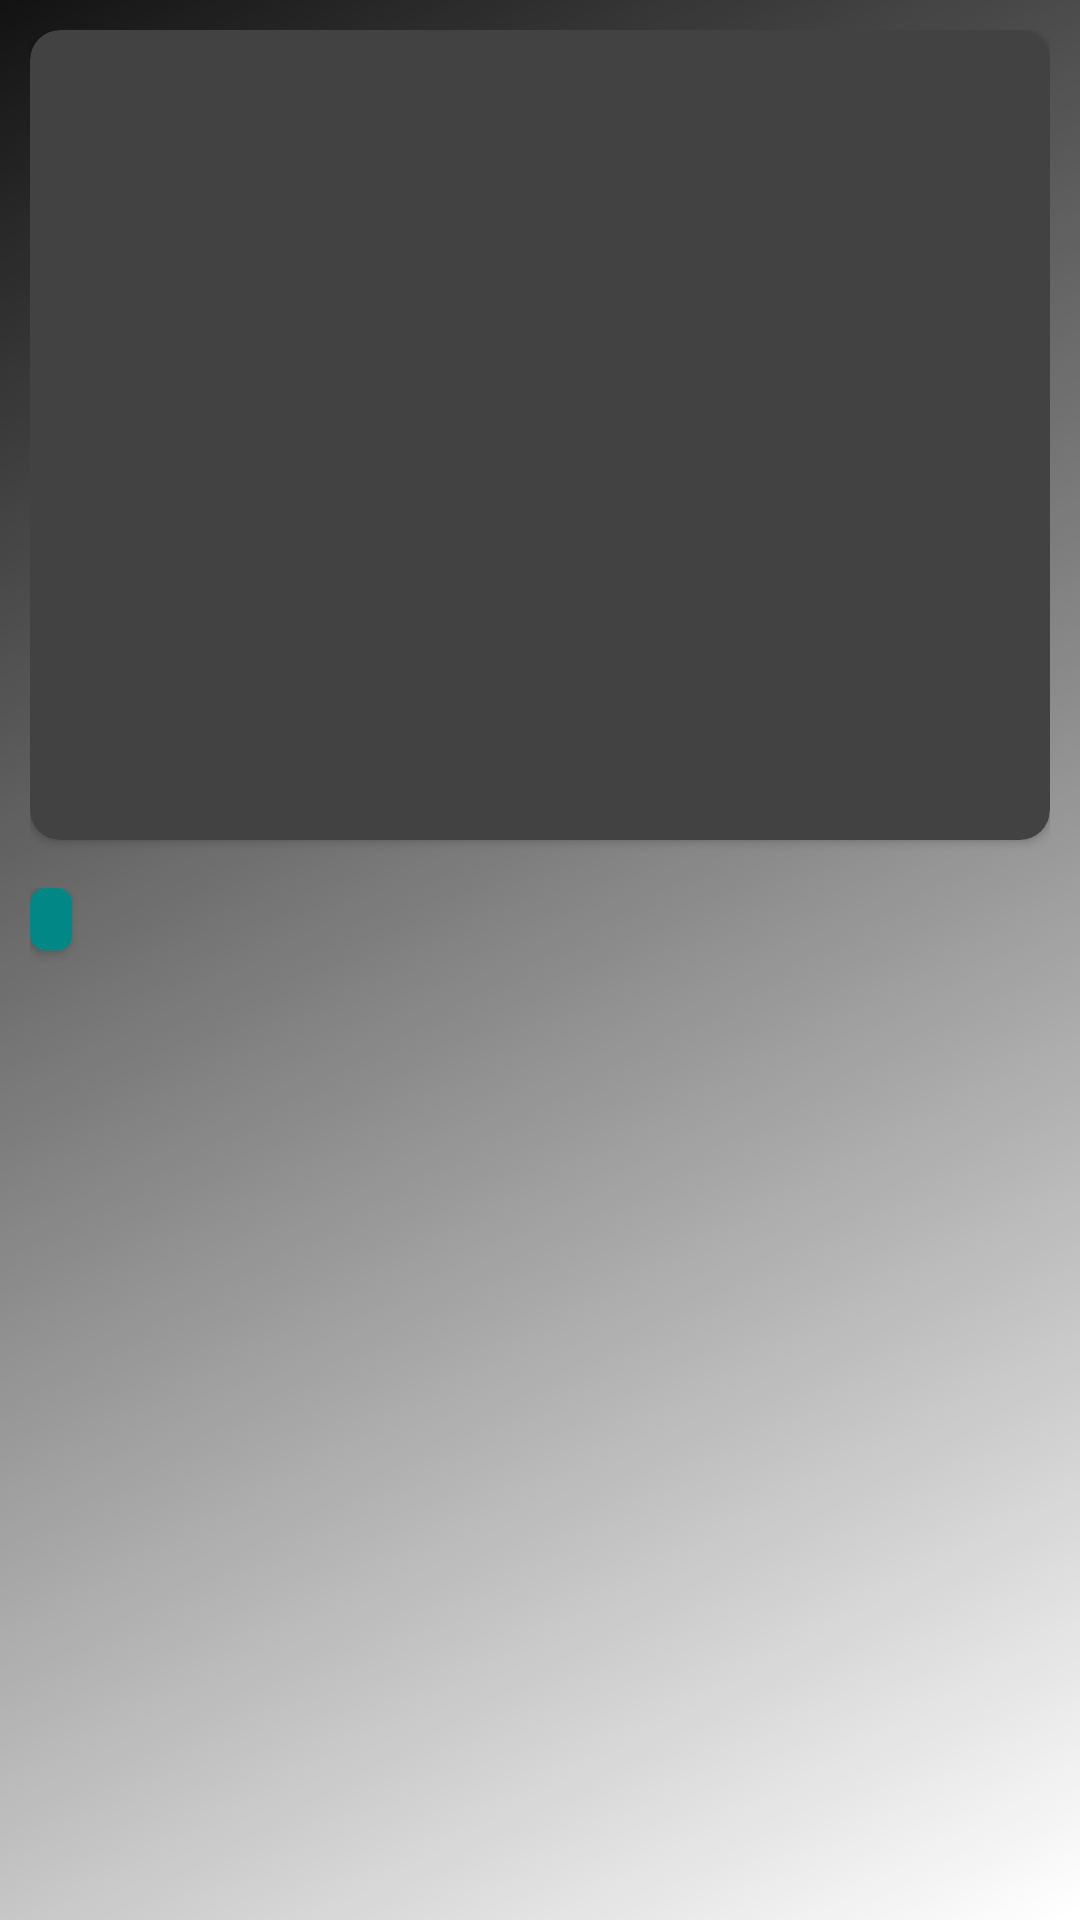

Layout XML and referenced resources for this Android screen:
<!-- AndroidManifest.xml: application theme Theme.MaterialComponents.NoActionBar -->
<!-- res/layout/activity_detail.xml -->
<?xml version="1.0" encoding="utf-8"?>
<androidx.constraintlayout.widget.ConstraintLayout xmlns:android="http://schemas.android.com/apk/res/android"
    xmlns:app="http://schemas.android.com/apk/res-auto"
    xmlns:tools="http://schemas.android.com/tools"
    android:layout_width="match_parent"
    android:layout_height="match_parent"
    android:background="@drawable/gradient_bg"
    android:padding="10dp"
    tools:context=".activities.detail.DetailActivity">

    <ScrollView
        android:id="@+id/scrollView3"
        android:layout_width="0dp"
        android:layout_height="0dp"
        app:layout_constraintBottom_toBottomOf="parent"
        app:layout_constraintEnd_toEndOf="parent"
        app:layout_constraintStart_toStartOf="parent"
        app:layout_constraintTop_toTopOf="parent">

        <androidx.constraintlayout.widget.ConstraintLayout
            android:layout_width="match_parent"
            android:layout_height="wrap_content">

            <androidx.cardview.widget.CardView
                android:id="@+id/cardView3"
                android:layout_width="0dp"
                android:layout_height="270dp"
                app:cardCornerRadius="10dp"
                app:layout_constraintEnd_toEndOf="parent"
                app:layout_constraintStart_toStartOf="parent"
                app:layout_constraintTop_toTopOf="parent">

                <ImageView
                    android:id="@+id/detailImageView"
                    android:layout_width="match_parent"
                    android:layout_height="match_parent"
                    android:scaleType="centerCrop"
                    app:srcCompat="@drawable/resource_default" />
            </androidx.cardview.widget.CardView>

            <LinearLayout
                android:id="@+id/linearLayout"
                android:layout_width="0dp"
                android:layout_height="wrap_content"
                android:layout_marginTop="16dp"
                android:orientation="vertical"
                app:layout_constraintBottom_toBottomOf="parent"
                app:layout_constraintEnd_toEndOf="parent"
                app:layout_constraintStart_toStartOf="parent"
                app:layout_constraintTop_toBottomOf="@+id/cardView3">

                <androidx.cardview.widget.CardView
                    android:layout_width="wrap_content"
                    android:layout_height="wrap_content"
                    app:cardBackgroundColor="@color/teal_700"
                    app:cardCornerRadius="5dp">

                    <TextView
                        android:id="@+id/detailSourceTextView"
                        android:layout_width="wrap_content"
                        android:layout_height="wrap_content"
                        android:paddingStart="7dp"
                        android:paddingTop="1dp"
                        android:paddingEnd="7dp"
                        android:paddingBottom="1dp"
                        android:textColor="@color/white"
                        android:textSize="14sp"
                        android:textStyle="bold" />

                </androidx.cardview.widget.CardView>

                <TextView
                    android:id="@+id/detailTitleTextView"
                    android:layout_width="match_parent"
                    android:layout_height="wrap_content"
                    android:layout_marginTop="8dp"
                    android:textColor="@color/black"
                    android:textSize="26sp"
                    android:textStyle="bold" />

                <TextView
                    android:id="@+id/detailDescriptionTextView"
                    android:layout_width="match_parent"
                    android:layout_height="wrap_content"
                    android:layout_marginTop="16dp"
                    android:textColor="@color/black"
                    android:textSize="24sp" />

                <TextView
                    android:id="@+id/detailContentTextView"
                    android:layout_width="match_parent"
                    android:layout_height="wrap_content"
                    android:layout_marginTop="16dp"
                    android:textColor="@color/black"
                    android:textSize="24sp" />

            </LinearLayout>

        </androidx.constraintlayout.widget.ConstraintLayout>
    </ScrollView>

</androidx.constraintlayout.widget.ConstraintLayout>
<!-- resources referenced by this layout -->
<resources>
  <color name="black">#FF000000</color>
  <color name="white">#FFFFFFFF</color>
  <!-- drawable gradient_bg (drawable) -->
  <?xml version="1.0" encoding="utf-8"?>
  <shape xmlns:android="http://schemas.android.com/apk/res/android">
      <gradient android:angle="135"
          android:startColor="@color/white"
          android:endColor="@color/grey_400"/>
  </shape>
  <!-- not gathered from this repository: default colours our renderer supplied (Android Studio template values) -->
  <color name="teal_700">#FF018786</color>
</resources>
